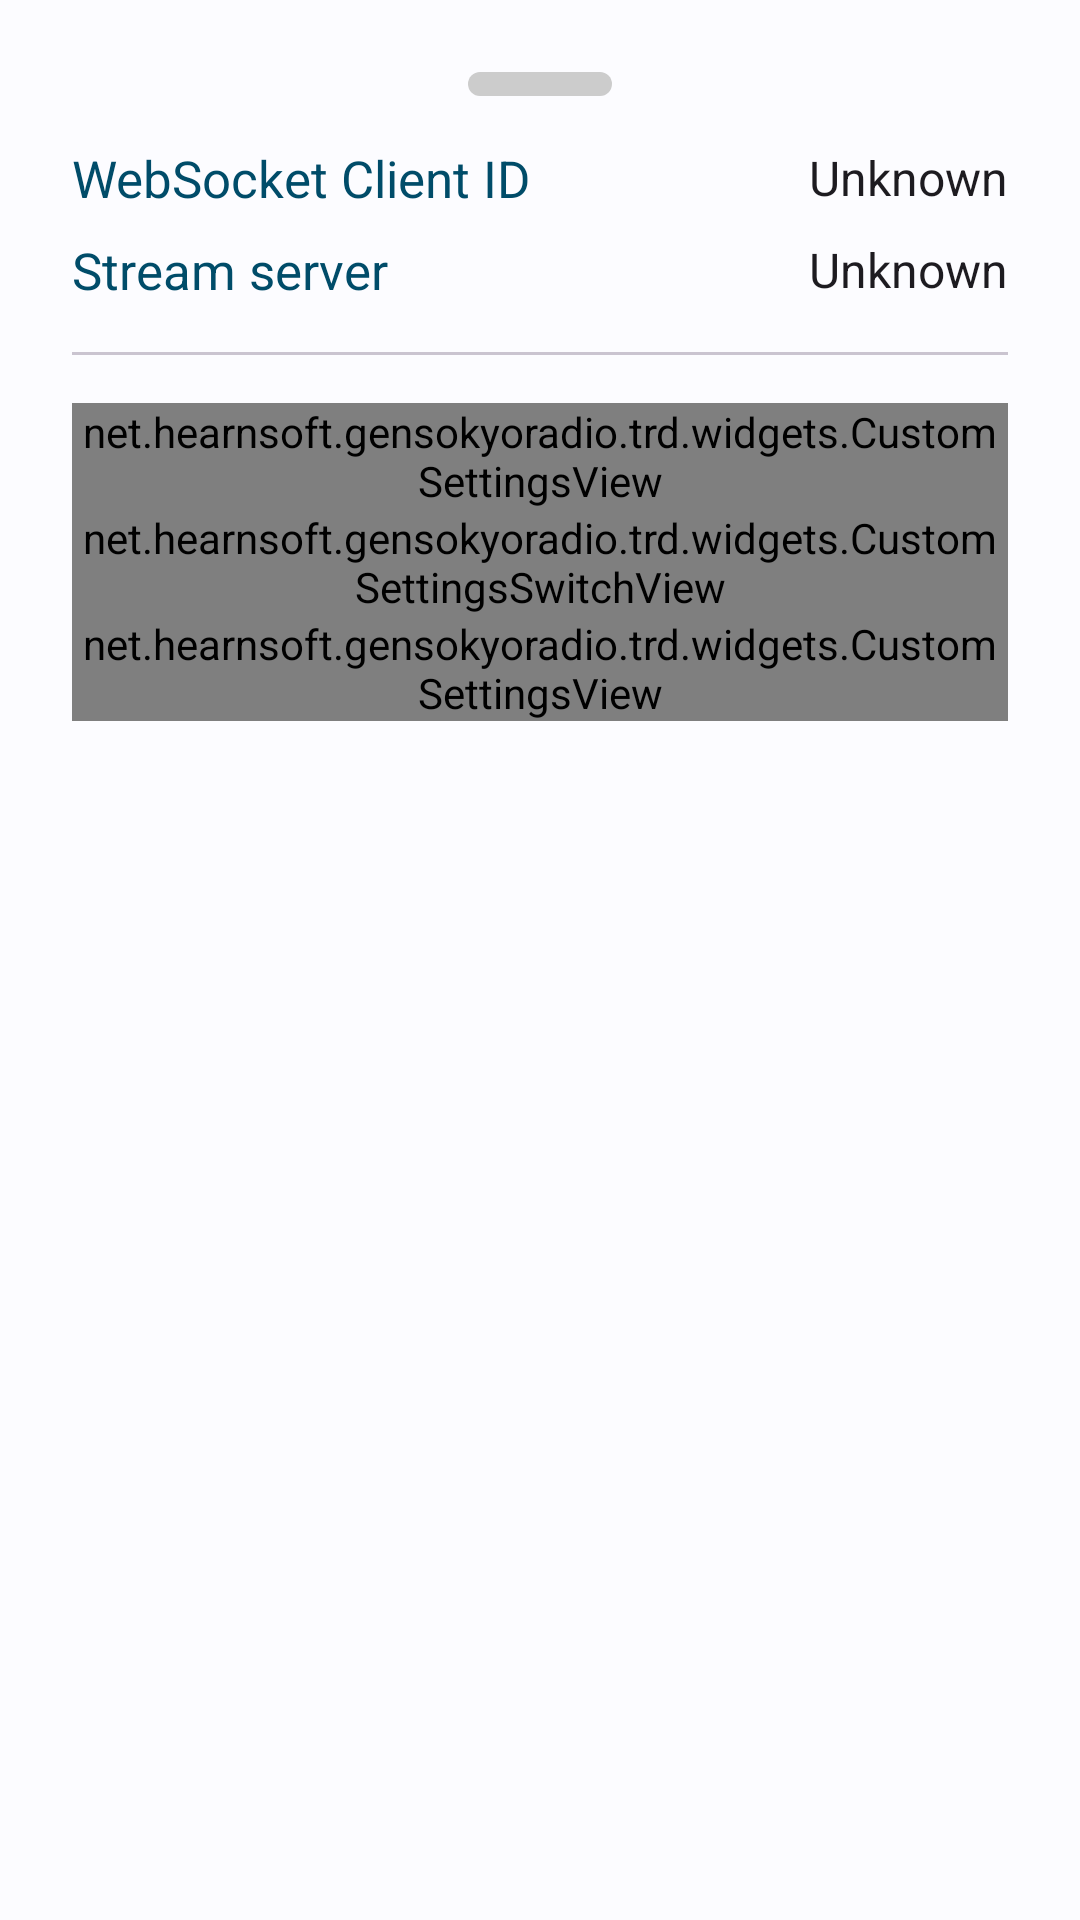

The Android layout XML behind this screen, and the referenced resources:
<!-- AndroidManifest.xml: application theme Theme.GensokyoRadio3rdEyes -->
<!-- res/layout/settings_sheet.xml -->
<?xml version="1.0" encoding="utf-8"?>
<LinearLayout xmlns:android="http://schemas.android.com/apk/res/android"
    android:layout_width="match_parent"
    android:layout_height="match_parent"
    xmlns:app="http://schemas.android.com/apk/res-auto"
    android:orientation="vertical"
    android:padding="24dp">

    <ImageView
        android:layout_width="match_parent"
        android:layout_height="wrap_content"
        android:src="@drawable/sheet_handle"
        android:layout_marginBottom="16dp"/>

    <LinearLayout
        android:layout_width="match_parent"
        android:layout_height="wrap_content"
        android:orientation="horizontal"
        android:layout_marginBottom="8dp">

        <TextView
            android:layout_width="wrap_content"
            android:layout_height="wrap_content"
            android:text="@string/settings_socket_client_id_title"
            android:layout_gravity="center_vertical"
            android:textColor="@color/system_accent_darker"
            android:fontFamily="sans-serif"
            android:textSize="17sp"/>

        <TextView
            android:layout_width="match_parent"
            android:layout_height="wrap_content"
            android:layout_gravity="center_vertical"
            android:id="@+id/socket_id"
            android:text="@string/info_unknown"
            android:textColor="?attr/colorOnSurface"
            android:textIsSelectable="true"
            android:textSize="16sp"
            android:layout_marginStart="50dp"
            android:fontFamily="sans-serif"
            android:gravity="end"/>

    </LinearLayout>

    <LinearLayout
        android:layout_width="match_parent"
        android:layout_height="wrap_content"
        android:orientation="horizontal">

        <TextView
            android:layout_width="wrap_content"
            android:layout_height="wrap_content"
            android:text="@string/settings_server_using"
            android:layout_gravity="center_vertical"
            android:textColor="@color/system_accent_darker"
            android:fontFamily="sans-serif"
            android:textSize="17sp"/>

        <TextView
            android:layout_width="match_parent"
            android:layout_height="wrap_content"
            android:layout_gravity="center_vertical"
            android:id="@+id/server_using"
            android:text="@string/info_unknown"
            android:textColor="?attr/colorOnSurface"
            android:textIsSelectable="true"
            android:textSize="16sp"
            android:layout_marginStart="50dp"
            android:fontFamily="sans-serif"
            android:gravity="end"/>

    </LinearLayout>

    <com.google.android.material.divider.MaterialDivider
        android:layout_width="match_parent"
        android:layout_height="wrap_content"
        android:layout_marginTop="16dp"
        android:layout_marginBottom="16dp"/>

    <net.hearnsoft.gensokyoradio.trd.widgets.CustomSettingsView
        android:layout_width="match_parent"
        android:layout_height="wrap_content"
        android:id="@+id/settings_edit_server"
        app:iconSrc="@drawable/ic_server"
        app:titleText="@string/settings_edit_server_title"/>

    <net.hearnsoft.gensokyoradio.trd.widgets.CustomSettingsSwitchView
        android:layout_width="match_parent"
        android:layout_height="wrap_content"
        android:id="@+id/settings_visualizer_switch"
        app:icon="@drawable/ic_visualizer"
        app:title="@string/settings_ui_visualizer_title"/>

    <net.hearnsoft.gensokyoradio.trd.widgets.CustomSettingsView
        android:layout_width="match_parent"
        android:layout_height="wrap_content"
        android:id="@+id/settings_about"
        app:iconSrc="@drawable/ic_info"
        app:titleText="@string/about_title"/>


</LinearLayout>
<!-- resources referenced by this layout -->
<resources>
  <color name="system_accent_darker">#7B1FA2</color>
  <!-- drawable ic_info (drawable) -->
  <vector android:height="36dp" android:tint="?attr/colorPrimary"
      android:viewportHeight="24" android:viewportWidth="24"
      android:width="36dp" xmlns:android="http://schemas.android.com/apk/res/android">
      <path android:fillAlpha="0.3"
          android:fillColor="@android:color/white"
          android:pathData="M12,4c-4.41,0 -8,3.59 -8,8s3.59,8 8,8 8,-3.59 8,-8 -3.59,-8 -8,-8zM13,17h-2v-6h2v6zM13,9h-2L11,7h2v2z" android:strokeAlpha="0.3"/>
      <path android:fillColor="@android:color/white" android:pathData="M11,7h2v2h-2zM11,11h2v6h-2zM12,2C6.48,2 2,6.48 2,12s4.48,10 10,10 10,-4.48 10,-10S17.52,2 12,2zM12,20c-4.41,0 -8,-3.59 -8,-8s3.59,-8 8,-8 8,3.59 8,8 -3.59,8 -8,8z"/>
  </vector>
  <!-- drawable sheet_handle (drawable) -->
  <?xml version="1.0" encoding="utf-8"?>
  <shape xmlns:android="http://schemas.android.com/apk/res/android"
      android:shape="rectangle">
      <corners android:radius="36dp" />
      <solid android:color="#cccccc" />
      <size
          android:width="48dp"
          android:height="8dp" />
  </shape>
  <string name="about_title">About App</string>
  <string name="info_unknown">Unknown</string>
  <string name="settings_edit_server_title">Edit server</string>
  <string name="settings_server_using">Stream server</string>
  <string name="settings_socket_client_id_title">WebSocket Client ID</string>
  <string name="settings_ui_visualizer_title">Visualizer</string>
  <style name="Theme.GensokyoRadio3rdEyes" parent="Theme.Material3.DayNight.NoActionBar">
          <item name="colorPrimary">@color/system_accent</item>
          <item name="colorPrimaryDark">@color/system_accent_darker</item>
          <item name="colorSecondary">@color/system_accent_2</item>
  
          <item name="colorError">@color/error</item>
  
          <item name="colorPrimaryVariant">@color/system_accent</item>
          <item name="colorSecondaryVariant">@color/system_accent_2</item>
          <item name="scrimBackground">@color/netrual_color</item>
  
          <item name="colorSurface">@color/netrual_color</item>
          <item name="colorSecondaryContainer">@color/system_accent_soft</item>
  
          <item name="android:colorBackground">@color/background</item>
          <item name="android:navigationBarColor">@android:color/transparent</item>
          
          <item name="android:statusBarColor">@color/system_accent_soft</item>
          <item name="android:windowLightStatusBar">true</item>
      </style>
  <color name="system_accent">#9C27B0</color>
  <color name="system_accent_2">#7E57C2</color>
  <color name="error">#FFC1666B</color>
  <color name="netrual_color">#EEEEEE</color>
  <color name="system_accent_soft">#E1BEE7</color>
  <color name="background">#FFFFFBFF</color>
</resources>
